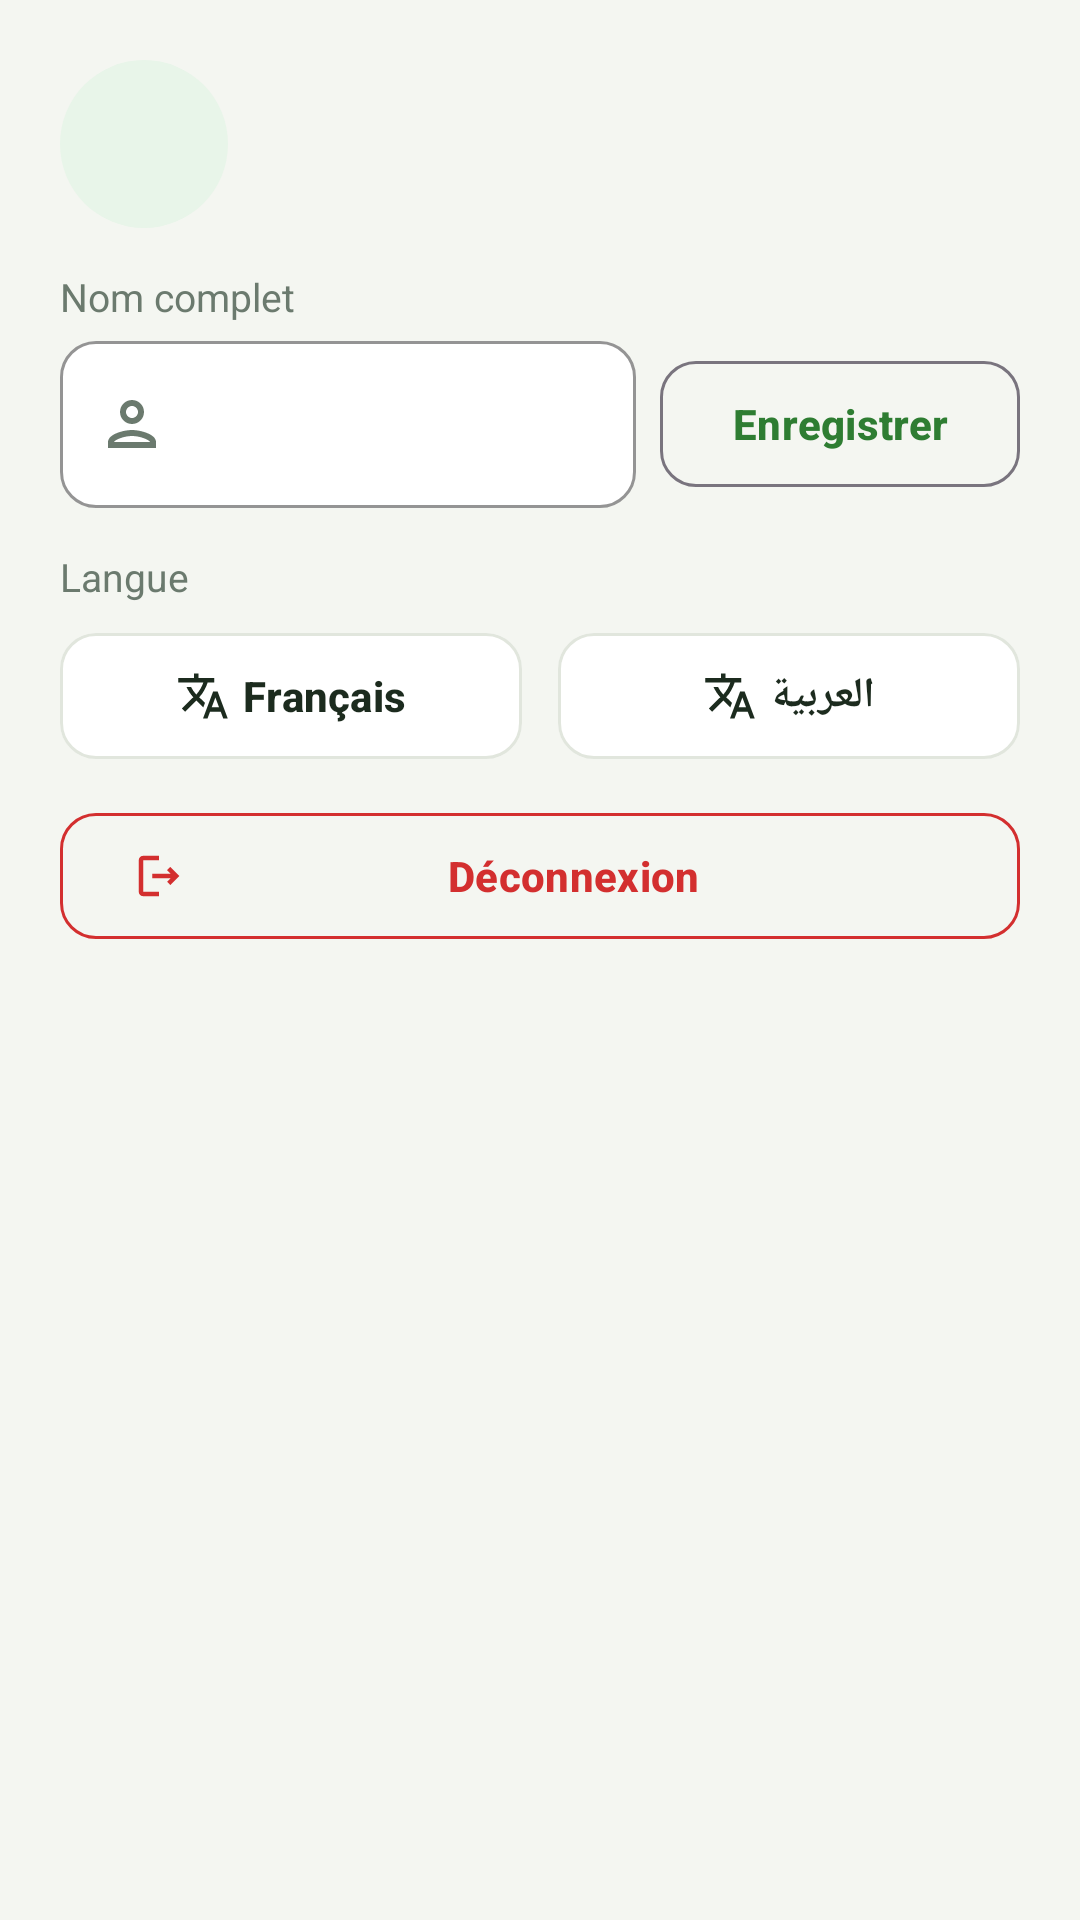

Reconstruct the res/layout file that produces this screen, plus the resources it refers to.
<!-- AndroidManifest.xml: application theme Theme.AgriSmart -->
<!-- res/layout/bottom_sheet_profile.xml -->
<?xml version="1.0" encoding="utf-8"?>
<LinearLayout xmlns:android="http://schemas.android.com/apk/res/android"
    xmlns:app="http://schemas.android.com/apk/res-auto"
    android:layout_width="match_parent"
    android:layout_height="wrap_content"
    android:orientation="vertical"
    android:padding="20dp">

    <LinearLayout
        android:layout_width="match_parent"
        android:layout_height="wrap_content"
        android:gravity="center_vertical"
        android:orientation="horizontal">

        <TextView
            android:id="@+id/tvInitials"
            android:layout_width="56dp"
            android:layout_height="56dp"
            android:background="@drawable/bg_circle"
            android:backgroundTint="@color/green_soft"
            android:gravity="center"
            android:textColor="@color/green_primary"
            android:textSize="20sp"
            android:textStyle="bold" />

        <LinearLayout
            android:layout_width="0dp"
            android:layout_height="wrap_content"
            android:layout_marginStart="14dp"
            android:layout_weight="1"
            android:orientation="vertical">

            <TextView
                android:id="@+id/tvEmail"
                android:layout_width="wrap_content"
                android:layout_height="wrap_content"
                android:textColor="@color/text_primary"
                android:textStyle="bold" />

            <TextView
                android:id="@+id/tvRole"
                android:layout_width="wrap_content"
                android:layout_height="wrap_content"
                android:textColor="@color/text_secondary"
                android:textSize="13sp" />

            <TextView
                android:id="@+id/tvFarm"
                android:layout_width="wrap_content"
                android:layout_height="wrap_content"
                android:textColor="@color/text_secondary"
                android:textSize="13sp" />
        </LinearLayout>
    </LinearLayout>

    
    <TextView
        style="@style/AgriSmart.Label"
        android:text="@string/label_full_name" />

    <LinearLayout
        android:layout_width="match_parent"
        android:layout_height="wrap_content"
        android:gravity="center_vertical"
        android:orientation="horizontal">

        <com.google.android.material.textfield.TextInputLayout
            android:id="@+id/tilName"
            style="@style/Widget.AgriSmart.TextInput"
            android:layout_width="0dp"
            android:layout_height="wrap_content"
            android:layout_weight="1"
            app:startIconDrawable="@drawable/ic_person">

            <com.google.android.material.textfield.TextInputEditText
                android:id="@+id/etName"
                android:layout_width="match_parent"
                android:layout_height="wrap_content"
                android:inputType="textPersonName|textCapWords" />
        </com.google.android.material.textfield.TextInputLayout>

        <com.google.android.material.button.MaterialButton
            android:id="@+id/btnSaveName"
            style="@style/Widget.AgriSmart.OutlinedButton"
            android:layout_width="wrap_content"
            android:layout_height="wrap_content"
            android:layout_marginStart="8dp"
            android:text="@string/btn_save" />
    </LinearLayout>

    
    <TextView
        style="@style/AgriSmart.Label"
        android:text="@string/profile_language" />

    <LinearLayout
        android:layout_width="match_parent"
        android:layout_height="wrap_content"
        android:orientation="horizontal">

        <com.google.android.material.button.MaterialButton
            android:id="@+id/btnFrench"
            style="@style/Widget.AgriSmart.RoleButton"
            android:layout_width="0dp"
            android:layout_height="wrap_content"
            android:layout_marginEnd="6dp"
            android:layout_weight="1"
            android:text="@string/profile_french"
            app:icon="@drawable/ic_translate" />

        <com.google.android.material.button.MaterialButton
            android:id="@+id/btnArabic"
            style="@style/Widget.AgriSmart.RoleButton"
            android:layout_width="0dp"
            android:layout_height="wrap_content"
            android:layout_marginStart="6dp"
            android:layout_weight="1"
            android:text="@string/profile_arabic"
            app:icon="@drawable/ic_translate" />
    </LinearLayout>

    
    <com.google.android.material.button.MaterialButton
        android:id="@+id/btnSeed"
        style="@style/Widget.AgriSmart.OutlinedButton"
        android:layout_width="match_parent"
        android:layout_height="wrap_content"
        android:layout_marginTop="18dp"
        android:text="@string/seed_button"
        android:visibility="gone"
        app:icon="@drawable/ic_agriculture" />

    <com.google.android.material.button.MaterialButton
        android:id="@+id/btnLogout"
        style="@style/Widget.AgriSmart.OutlinedButton"
        android:layout_width="match_parent"
        android:layout_height="wrap_content"
        android:layout_marginTop="10dp"
        android:text="@string/logout"
        android:textColor="@color/red"
        app:icon="@drawable/ic_logout"
        app:iconTint="@color/red"
        app:strokeColor="@color/red" />
</LinearLayout>
<!-- resources referenced by this layout -->
<resources>
  <color name="green_primary">#2E7D32</color>
  <color name="green_soft">#E8F5E9</color>
  <color name="red">#D32F2F</color>
  <color name="text_primary">#1C2B1E</color>
  <color name="text_secondary">#6B7A6E</color>
  <!-- drawable bg_circle (drawable) -->
  <?xml version="1.0" encoding="utf-8"?>
  <shape xmlns:android="http://schemas.android.com/apk/res/android" android:shape="oval">
      <solid android:color="@color/white" />
  </shape>
  <!-- drawable ic_logout (drawable) -->
  <vector xmlns:android="http://schemas.android.com/apk/res/android"
      android:width="24dp"
      android:height="24dp"
      android:autoMirrored="true"
      android:viewportWidth="24"
      android:viewportHeight="24">
      <path
          android:fillColor="@android:color/black"
          android:pathData="m17 8-1.41 1.41L17.17 11H9v2h8.17l-1.58 1.58L17 16l4-4-4-4zM5 5h7V3H5c-1.1 0-2 .9-2 2v14c0 1.1.9 2 2 2h7v-2H5V5z" />
  </vector>
  <!-- drawable ic_person (drawable) -->
  <vector xmlns:android="http://schemas.android.com/apk/res/android"
      android:width="24dp"
      android:height="24dp"
      android:viewportWidth="24"
      android:viewportHeight="24">
      <path
          android:fillColor="@android:color/black"
          android:pathData="M12 6c1.1 0 2 .9 2 2s-.9 2-2 2-2-.9-2-2 .9-2 2-2m0 10c2.7 0 5.8 1.29 6 2H6c.23-.72 3.31-2 6-2m0-12C9.79 4 8 5.79 8 8s1.79 4 4 4 4-1.79 4-4-1.79-4-4-4zm0 10c-2.67 0-8 1.34-8 4v2h16v-2c0-2.66-5.33-4-8-4z" />
  </vector>
  <!-- drawable ic_translate (drawable) -->
  <vector xmlns:android="http://schemas.android.com/apk/res/android"
      android:width="24dp"
      android:height="24dp"
      android:viewportWidth="24"
      android:viewportHeight="24">
      <path
          android:fillColor="@android:color/black"
          android:pathData="m12.87 15.07-2.54-2.51.03-.03A17.52 17.52 0 0 0 14.07 6H17V4h-7V2H8v2H1v1.99h11.17C11.5 7.92 10.44 9.75 9 11.35 8.07 10.32 7.3 9.19 6.69 8h-2c.73 1.63 1.73 3.17 2.98 4.56l-5.09 5.02L4 19l5-5 3.11 3.11.76-2.04zM18.5 10h-2L12 22h2l1.12-3h4.75L21 22h2l-4.5-12zm-2.62 7 1.62-4.33L19.12 17h-3.24z" />
  </vector>
  <string name="btn_save">Enregistrer</string>
  <string name="label_full_name">Nom complet</string>
  <string name="logout">Déconnexion</string>
  <string name="profile_arabic">العربية</string>
  <string name="profile_french">Français</string>
  <string name="profile_language">Langue</string>
  <string name="seed_button">Remplir avec des données de démo (debug)</string>
  <style name="AgriSmart.Label">
          <item name="android:layout_width">wrap_content</item>
          <item name="android:layout_height">wrap_content</item>
          <item name="android:layout_marginTop">14dp</item>
          <item name="android:layout_marginBottom">6dp</item>
          <item name="android:textColor">@color/text_secondary</item>
          <item name="android:textSize">13sp</item>
      </style>
  <style name="Widget.AgriSmart.OutlinedButton" parent="Widget.Material3.Button.OutlinedButton">
          <item name="android:minHeight">50dp</item>
          <item name="android:textAllCaps">false</item>
          <item name="android:textStyle">bold</item>
          <item name="cornerRadius">12dp</item>
      </style>
  <style name="Widget.AgriSmart.TextInput" parent="Widget.Material3.TextInputLayout.OutlinedBox">
          <item name="boxBackgroundColor">@color/white</item>
          <item name="boxStrokeColor">@color/green_primary</item>
          <item name="boxCornerRadiusTopStart">12dp</item>
          <item name="boxCornerRadiusTopEnd">12dp</item>
          <item name="boxCornerRadiusBottomStart">12dp</item>
          <item name="boxCornerRadiusBottomEnd">12dp</item>
          <item name="startIconTint">@color/text_secondary</item>
          <item name="hintEnabled">false</item>
      </style>
  <color name="white">#FFFFFF</color>
  <color name="divider">#E1E6DD</color>
  <color name="green_dark">#1B5E20</color>
  <color name="green_light">#43A047</color>
  <color name="bg">#F4F6F1</color>
</resources>
